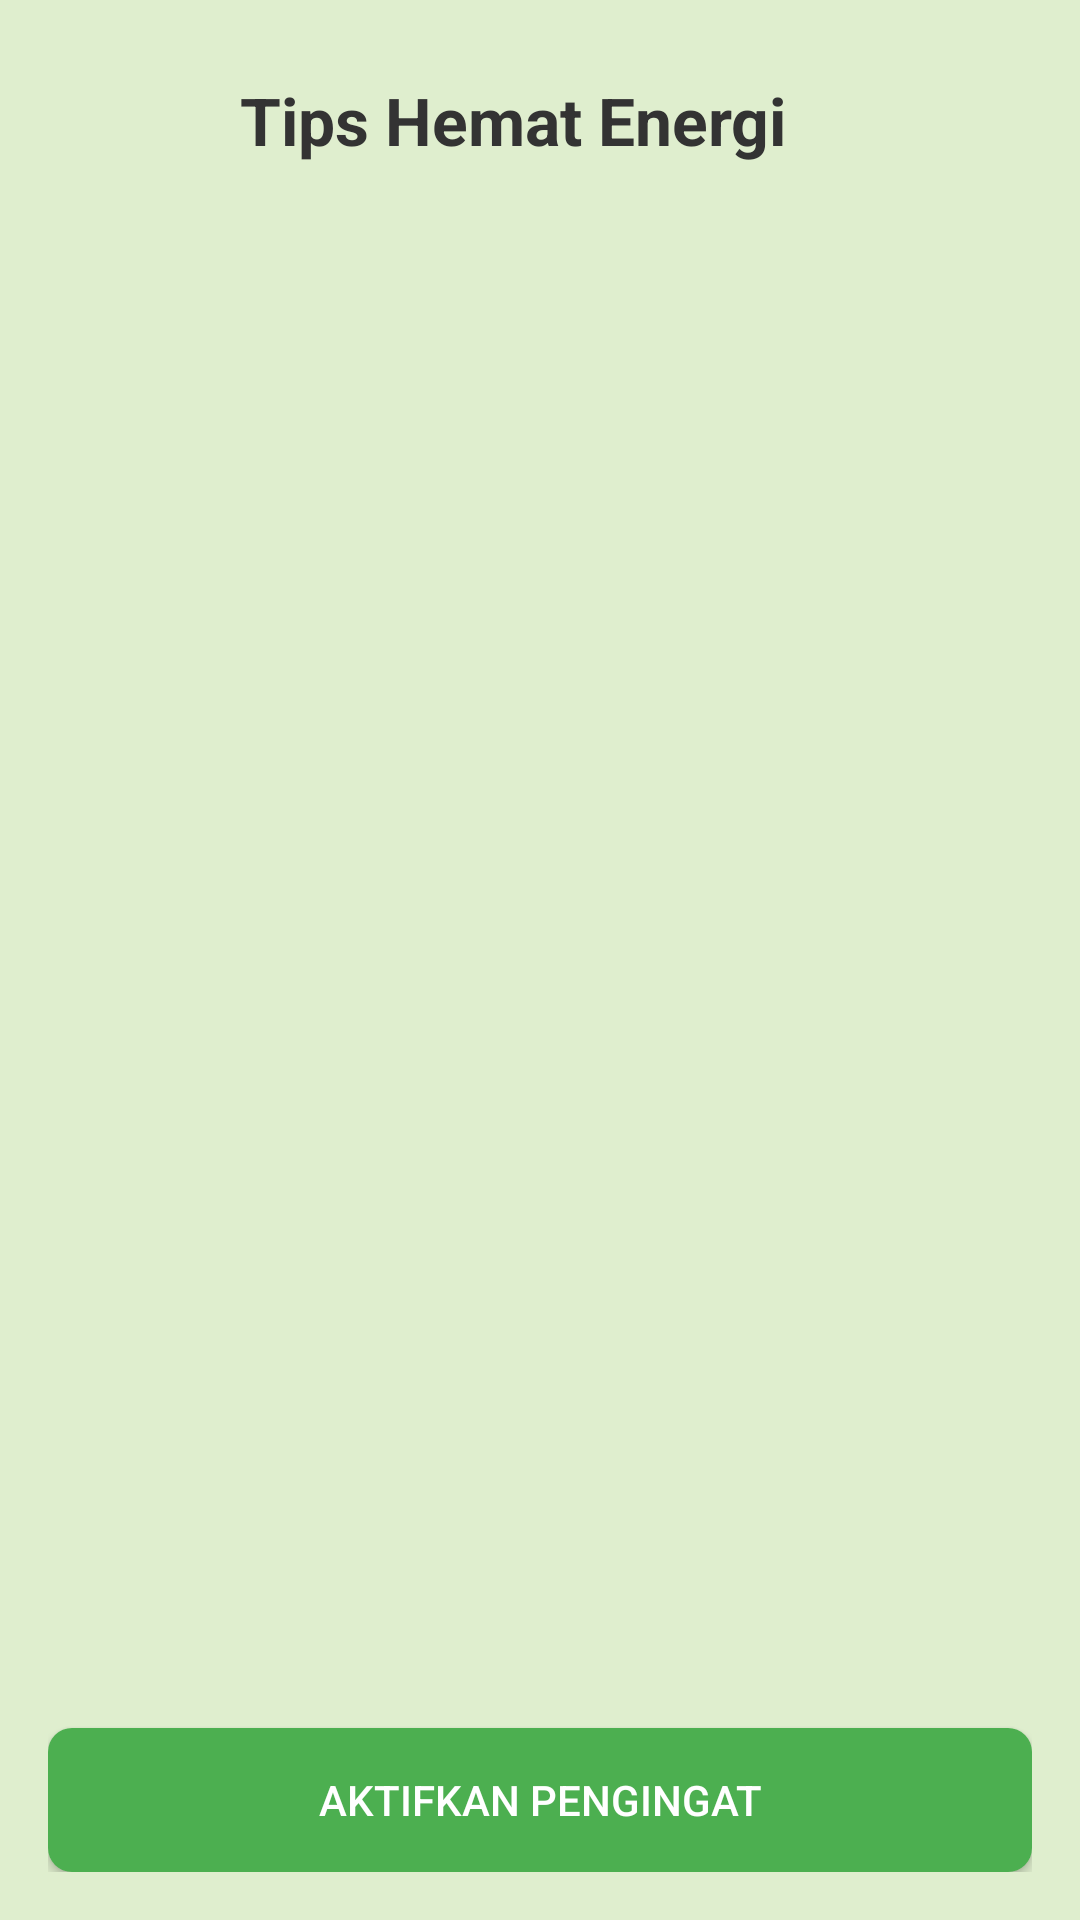

The Android layout XML behind this screen, and the referenced resources:
<!-- AndroidManifest.xml: application theme Theme.EcoMama -->
<!-- res/layout/activity_hemat_energi.xml -->
<?xml version="1.0" encoding="utf-8"?>
<LinearLayout xmlns:android="http://schemas.android.com/apk/res/android"
    android:layout_width="match_parent"
    android:layout_height="match_parent"
    android:background="#DFEECE"
    android:orientation="vertical"
    android:padding="16dp">

    <LinearLayout
        android:layout_width="match_parent"
        android:layout_height="wrap_content"
        android:orientation="horizontal"
        android:gravity="center_vertical"
        android:layout_marginBottom="16dp">

        <ImageButton
            android:id="@+id/btnBack"
            android:layout_width="48dp"
            android:layout_height="48dp"
            android:padding="8dp"
            android:background="?attr/selectableItemBackgroundBorderless"
            android:src="@drawable/arrow_back"
            android:contentDescription="Kembali"
            android:scaleType="centerInside"/>

        <TextView
            android:layout_width="0dp"
            android:layout_height="wrap_content"
            android:layout_weight="1"
            android:text="Tips Hemat Energi"
            android:textColor="#333333"
            android:textSize="22sp"
            android:textStyle="bold"
            android:layout_marginStart="16dp"/>
    </LinearLayout>

    <ScrollView
        android:layout_width="match_parent"
        android:layout_height="0dp"
        android:layout_weight="1">

        <androidx.recyclerview.widget.RecyclerView
            android:id="@+id/recyclerViewTips"
            android:layout_width="match_parent"
            android:layout_height="wrap_content"/>

    </ScrollView>

    <Button
        android:id="@+id/btnPengingat"
        android:layout_width="match_parent"
        android:layout_height="wrap_content"
        android:text="Aktifkan Pengingat"
        android:textColor="@android:color/white"
        android:background="@drawable/rounded_button_primary"
        android:layout_marginTop="16dp"
        android:padding="12dp" />

</LinearLayout>
<!-- resources referenced by this layout -->
<resources>
  <!-- drawable rounded_button_primary (drawable) -->
  <?xml version="1.0" encoding="utf-8"?>
  <selector xmlns:android="http://schemas.android.com/apk/res/android">
      <item android:state_pressed="true">
          <shape android:shape="rectangle">
              <solid android:color="#2E8B57"/>  
              <corners android:radius="8dp"/>
          </shape>
      </item>
      <item>
          <shape android:shape="rectangle">
              <solid android:color="#4CAF50"/>  
              <corners android:radius="8dp"/>
          </shape>
      </item>
  </selector>
  <style name="Theme.EcoMama" parent="Base.Theme.EcoMama" />
  <style name="Base.Theme.EcoMama" parent="Theme.Material3.DayNight.NoActionBar">
          
          
      </style>
</resources>
